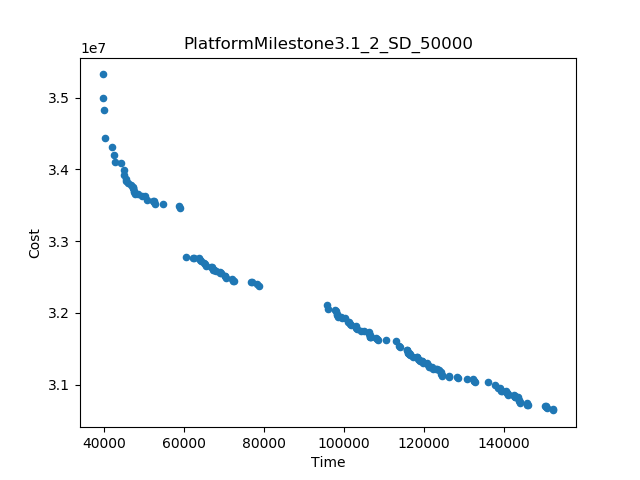

Data behind this chart, as committed beside it:
Time, Cost
39710, 3.532186390605472E7
152376, 3.0641044139445525E7
95833, 3.210527850330389E7
78776, 3.237524107609711E7
60516, 3.278096529831933E7
59108, 3.3454085376750704E7
40223, 3.443337826380809E7
40161, 3.4825915184443004E7
39754, 3.499938253828198E7
41973, 3.43063804780938E7
54717, 3.351407616185449E7
136011, 3.1029736370214757E7
58928, 3.3494066392623715E7
42676, 3.419468473328306E7
112919, 3.1605413360446747E7
76751, 3.243476283800187E7
72437, 3.2443838631652664E7
146112, 3.070977460830999E7
44396, 3.409104439994972E7
110608, 3.1616708193169583E7
150351, 3.0703882703548085E7
44952, 3.399251476625009E7
130779, 3.1079008036881417E7
137760, 3.0993718028334413E7
42743, 3.41000899713783E7
132708, 3.1037142592436977E7
44952, 3.392710815452848E7
96109, 3.2051256566795953E7
50840, 3.3576392043417364E7
114150, 3.1525797322595704E7
113694, 3.1537143560690947E7
78320, 3.2402066742763776E7
128468, 3.109706366325505E7
100232, 3.1921317789018176E7
52769, 3.352165315452848E7
115719, 3.148932360830999E7
45586, 3.386923720214752E7
65588, 3.2655396504668538E7
108509, 3.1616779789018176E7
46713, 3.377675501899734E7
45949, 3.380538996405228E7
72161, 3.2475870226280257E7
152196, 3.0662845354341738E7
48675, 3.365235582119514E7
70508, 3.2483507964985996E7
104206, 3.1745803789018176E7
62411, 3.2766887203081235E7
49667, 3.3630145916433245E7
50425, 3.362186282119514E7
126369, 3.110300303688142E7
97859, 3.204185583663722E7
77027, 3.2429412742763773E7
117327, 3.138940503688142E7
145761, 3.0738116449579835E7
138558, 3.095904446545285E7
106210, 3.1738846789018173E7
144108, 3.073841989402428E7
128288, 3.1100547830532216E7
69260, 3.2551929964985996E7
103403, 3.1776332900129285E7
... 101 more rows
